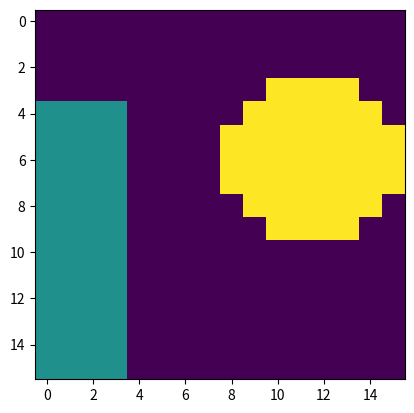

Source code (Python):
import matplotlib.pyplot as plt
import numpy as np

labeled = np.zeros((16,16))
labeled[4:,:4] = 1


labeled[3:10,8:] =2
labeled[[3,4,3], [8,8,9]] = 0
labeled[[8,9,9], [8,8,9]] = 0
labeled[[3,4,3], [-2,-1,-1]] = 0
labeled[[9,8,9], [-2,-1,-1]] = 0

plt.imshow(labeled)
plt.show()
